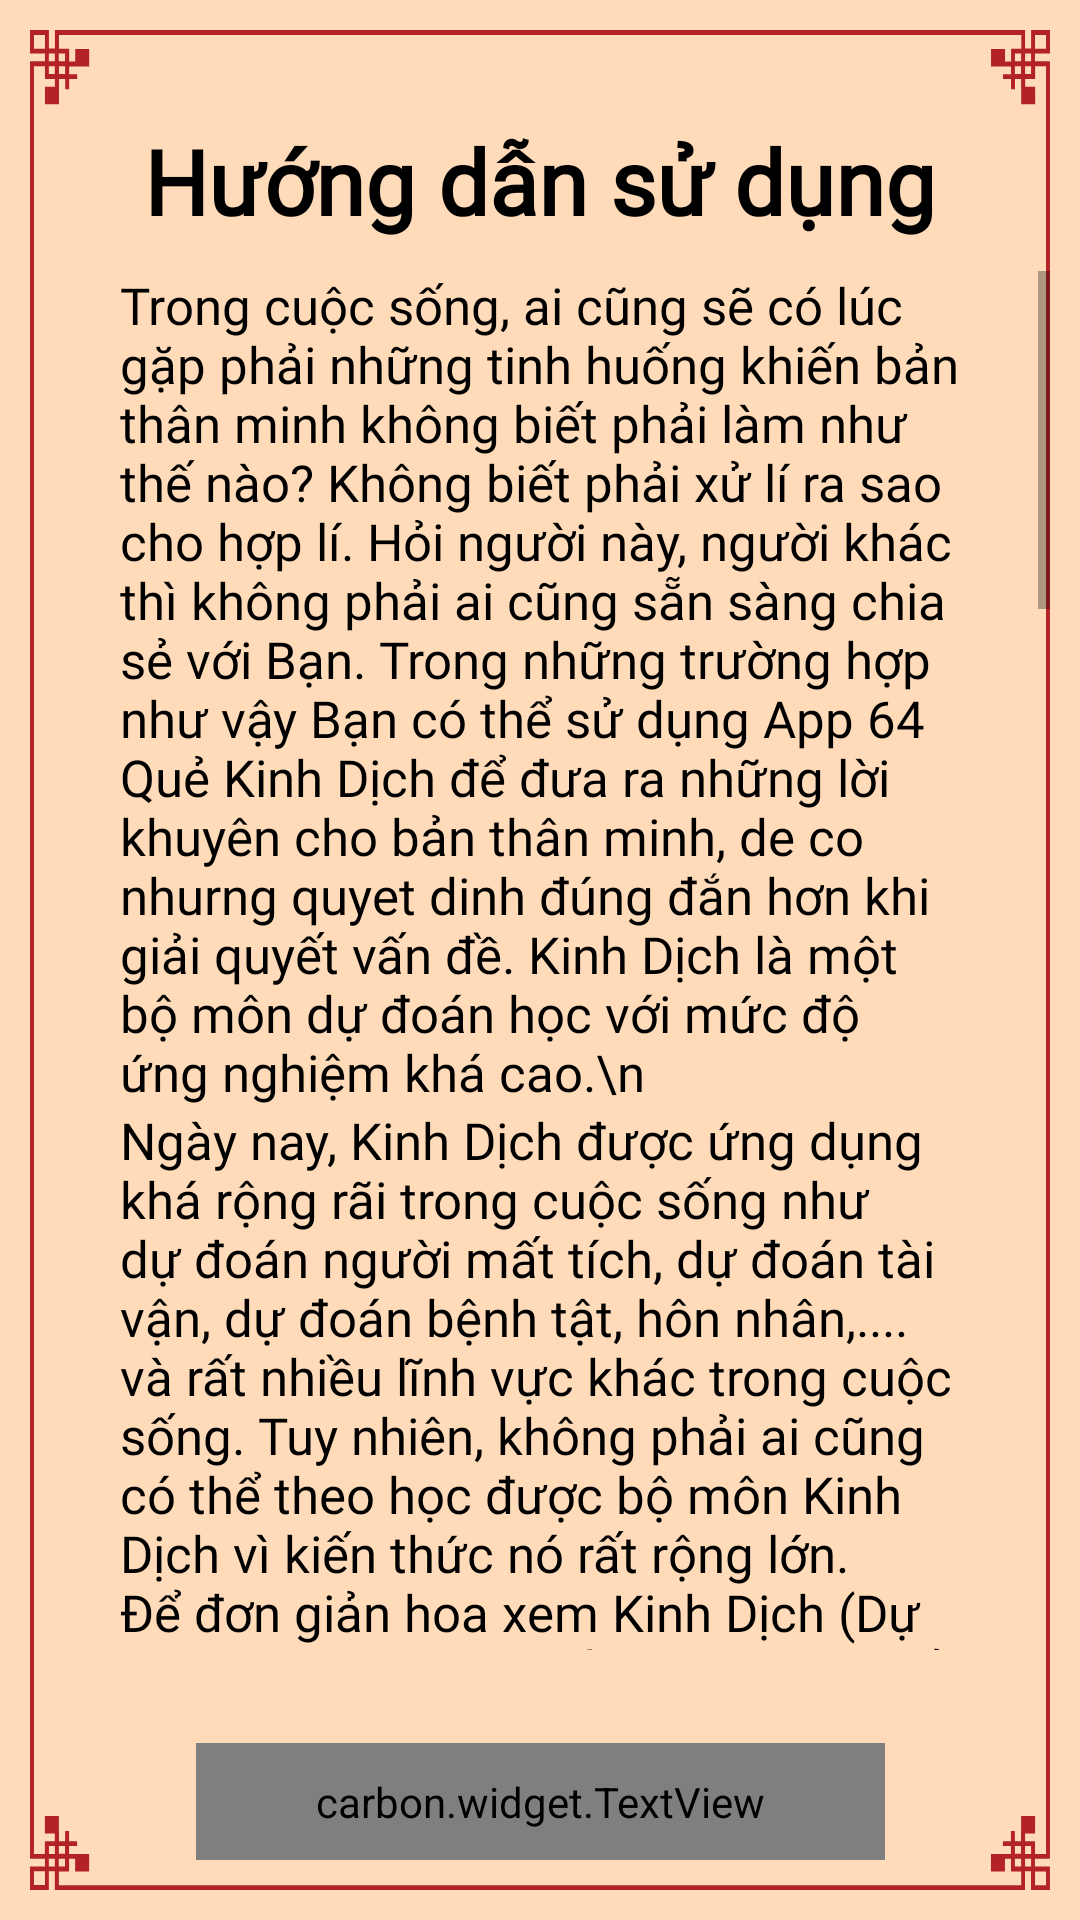

Android layout source for this screen:
<!-- AndroidManifest.xml: application theme AppTheme -->
<!-- res/layout/fragment_tutorial_que.xml -->
<?xml version="1.0" encoding="utf-8"?>
<LinearLayout xmlns:android="http://schemas.android.com/apk/res/android"
    xmlns:app="http://schemas.android.com/apk/res-auto"
    xmlns:tools="http://schemas.android.com/tools"
    android:layout_width="match_parent"
    android:layout_height="match_parent"
    android:background="@color/brown_bg"
    android:gravity="center"
    tools:context=".ui.TutorialQueFragment">

    <androidx.constraintlayout.widget.ConstraintLayout
        android:layout_width="match_parent"
        android:layout_height="match_parent"
        android:layout_margin="10dp"
        android:background="@drawable/ic_khung_bg_red"
        android:gravity="center"
        android:orientation="vertical">

        <TextView
            android:id="@+id/title"
            android:layout_width="wrap_content"
            android:layout_height="wrap_content"
            android:layout_gravity="center"
            android:layout_marginTop="30dp"
            android:fontFamily="@font/truculenta"
            android:textStyle="bold"
            android:gravity="center"
            android:text="Hướng dẫn sử dụng"
            android:textColor="@android:color/black"
            android:textSize="30sp"
            app:layout_constraintEnd_toEndOf="parent"
            app:layout_constraintStart_toStartOf="parent"
            app:layout_constraintTop_toTopOf="parent" />


        <ScrollView
            android:id="@+id/scrollView2"
            android:layout_width="match_parent"
            android:layout_height="0dp"
            android:layout_marginTop="10dp"
            android:layout_marginBottom="80dp"
            android:fillViewport="true"
            app:layout_constraintBottom_toBottomOf="parent"
            app:layout_constraintEnd_toEndOf="parent"
            app:layout_constraintStart_toStartOf="parent"
            app:layout_constraintTop_toBottomOf="@+id/title">

            <LinearLayout
                android:layout_width="match_parent"
                android:layout_height="wrap_content"
                android:layout_marginHorizontal="30dp"
                android:orientation="vertical">

                <TextView
                    android:layout_width="wrap_content"
                    android:layout_height="wrap_content"
                    android:layout_gravity="center"
                    android:fontFamily="@font/truculenta"
                    android:text="Trong cuộc sống, ai cũng sẽ có lúc gặp phải những tinh huống khiến bản thân minh không biết phải làm như thế nào? Không biết phải xử lí ra sao cho hợp lí. Hỏi người này, người khác thì không phải ai cũng sẵn sàng chia sẻ với
Bạn. Trong những trường hợp như vậy Bạn có thể sử dụng App 64 Quẻ Kinh Dịch để đưa ra những lời khuyên cho bản thân
minh, de co nhurng quyet dinh
đúng đắn hơn khi giải quyết vấn đề. Kinh Dịch là một bộ môn dự đoán học với mức độ ứng nghiệm khá cao.\n"
                    android:textColor="@android:color/black"
                    android:textSize="17sp" />

                <TextView
                    android:layout_width="wrap_content"
                    android:layout_height="wrap_content"
                    android:layout_gravity="center"
                    android:fontFamily="@font/truculenta"
                    android:text="Ngày nay, Kinh Dịch được ứng dụng khá rộng rãi trong cuộc sống như dự đoán người mất tích, dự đoán tài vận, dự đoán bệnh tật, hôn nhân,.... và rất nhiều lĩnh vực khác trong cuộc sống.
Tuy nhiên, không phải ai cũng có thể theo học được bộ môn Kinh Dịch vì kiến thức nó rất rộng lớn. Để đơn giản hoa xem Kinh Dịch (Dự doan học va giúp nhiều người có thể tiếp cận được đến với bộ môn Kinh Dịch này.App 64 Quẻ Kinh Dịch đã biên soạn lại 64 quẻ được cổ nhân để lại. Có thể nói bộ thẻ này phản ánh hầu hết các vấn đề chính xung quanh cuộc sống của mỗi chúng ta. Hi vọng rằng Bộ thẻ 64 Quẻ Kinh Dịch sẽ giúp Bạn có được những quyết định đúng đắn trong cuộc sống, để Bạn có một cuộc sống tốt đẹp hơn.\n"
                    android:textColor="@android:color/black"
                    android:textSize="17sp" />

                <TextView
                    android:layout_width="wrap_content"
                    android:layout_height="wrap_content"
                    android:layout_gravity="center"
                    android:gravity="center"
                    android:text="Lưu ý &quot;khi sử dụng&quot;"
                    android:fontFamily="@font/truculenta"
                    android:textColor="@android:color/black"
                    android:textStyle="bold"
                    android:textSize="20sp"
                    app:layout_constraintEnd_toEndOf="parent"
                    app:layout_constraintStart_toStartOf="parent"
                    app:layout_constraintTop_toTopOf="parent" />

                <TextView
                    android:layout_width="wrap_content"
                    android:layout_height="wrap_content"
                    android:layout_gravity="center"
                    android:fontFamily="@font/truculenta"
                    android:text="Lưu ý 1: Trong một quẻ sẽ có 14 vấn đề dự đoán khác nhau. Tuy nhiên, khi rút quẻ chỉ xem một nội dung duy nhật mà trước khi rút quẻ. Bạn nghĩ đến vấn đề đó chứ không phải xem tất cả ý nghĩa của 14 nội dung trong quẻ.
\nLưu ý 2: Đối với cùng một câu hỏi không nên rút quẻ 2 lần để hỏi vì nếu làm như vậy sẽ mất đi sự linh ứng dẫn đến thông điệp đưa ra không chính xác do quá lạm dụng. Bạn có thể hỏi nhiều câu hỏi khác nhau tại một thời điểm, và nên nhớ sau mỗi câu hỏi nên trộn đều bộ thẻ và sau đó làm lại như
Bước1 Bạn nhé.\n\nCùng với sự đồng hành của App 64 Quẻ. Tôi chúc Bạn sẽ đưa ra được những quyết định sáng suốt trong cuộc sống."
                    android:textColor="@android:color/black"
                    android:textSize="17sp" />

                <TextView
                    android:layout_width="wrap_content"
                    android:layout_height="wrap_content"
                    android:layout_gravity="center"
                    android:layout_marginTop="10dp"
                    android:fontFamily="@font/truculenta"
                    android:gravity="center"
                    android:text="Khi xem cho &quot;bản thân&quot;"
                    android:textColor="@android:color/black"
                    android:textSize="20sp"
                    android:textStyle="bold" />

                <TextView
                    android:layout_width="wrap_content"
                    android:layout_height="wrap_content"
                    android:layout_gravity="center"
                    android:layout_marginTop="10dp"
                    android:fontFamily="@font/truculenta"
                    android:text="Bước 1: Tập trung suy nghĩ vào nôi dung câu hỏi trong vòng 20-30s mà bản thân mình đang gặp vấn đề hoặc đang gặp khúc mắc không biết nên xử
Ií, giải quyêt như thê nào. Nên nhớ rằng Bạn càng tập trung nghiêm túc bao nhiêu thì mức độ linh ứng càng cao bấy nhiêu.
\nBước 2: Sau đó, nhấn nút tráo quẻ và chọn ngẫu nhiên một thẻ và xem nội dung của Quẻ đó chính là thông điệp đưa ra cho Bạn đối với câu hỏi đó."
                    android:textColor="@android:color/black"
                    android:textSize="17sp" />

                <TextView
                    android:layout_width="wrap_content"
                    android:layout_height="wrap_content"
                    android:layout_gravity="center"
                    android:layout_marginTop="10dp"
                    android:fontFamily="@font/truculenta"
                    android:gravity="center"
                    android:text="Khi xem cho &quot;người khác&quot;"
                    android:textColor="@android:color/black"
                    android:textSize="20sp"
                    android:textStyle="bold" />

                <TextView
                    android:layout_width="wrap_content"
                    android:layout_height="wrap_content"
                    android:layout_gravity="center"
                    android:layout_marginVertical="10dp"
                    android:fontFamily="@font/truculenta"
                    android:text="Cách thứ nhất: Hãy bảo họ tập trung suy nghĩ vào nội dung câu hỏi trong vòng 20-30s mà bản thân mình đang gặp vấn đề hoặc đang gặp khúc mắc không biêt nên xử lí, giải quyêt như thê nào. Và cũng hãy bảo họ thật nghiêm túc Bạn nhé. Sau đo, Nhấn nút XEM HỘ và chọn nút RÚT QUẺ NGẪU NHIÊN và xem nội dung của Quẻ đó chính là thông điệp đưa ra cho họ.
            \nCách thứ hai: Bạn bảo họ tập trung suy nghĩ trong đầu về 2 con số bất kì từ 1-64 kèm theo một câu hỏi mà họ đang quan tâm sau đó bảo họ nói cho bạn biết về con số mà họ đang nghĩ trong đầu. Sau khi đã biết được con số đó bạn Nhấn nút XEM HỘ và chọn con số trong ô số và nhấn nút RÚT QUẺ ĐÃ CHỌN để tìm trong quẻ App 64 Quẻ để nói cho họ biết về thông điệp mà quẻ đưa ra đối với câu hỏi của họ."
                    android:textColor="@android:color/black"
                    android:textSize="17sp" />

            </LinearLayout>

        </ScrollView>

        <carbon.widget.TextView
            android:id="@+id/btnBack"
            android:layout_width="wrap_content"
            android:layout_height="wrap_content"
            android:layout_gravity="center"
            android:layout_marginBottom="10dp"
            android:background="@color/red_custom"
            android:fontFamily="@font/truculenta_bold"
            android:gravity="center"
            android:paddingHorizontal="40dp"
            android:paddingVertical="10dp"
            android:text="Quay lại"
            android:textAllCaps="true"
            android:textColor="#ffff"
            android:textSize="18sp"
            app:carbon_cornerRadius="10dp"
            app:carbon_rippleColor="@color/transparent_click"
            app:layout_constraintBottom_toBottomOf="parent"
            app:layout_constraintEnd_toEndOf="parent"
            app:layout_constraintStart_toStartOf="parent" />

    </androidx.constraintlayout.widget.ConstraintLayout>

</LinearLayout>
<!-- resources referenced by this layout -->
<resources>
  <color name="brown_bg">#FFDBB9</color>
  <color name="red_custom">#5e101a</color>
  <color name="transparent_click">#12000000</color>
  <!-- drawable ic_khung_bg_red (drawable) -->
  <vector xmlns:android="http://schemas.android.com/apk/res/android"
      android:width="1000dp"
      android:height="1700dp"
      android:viewportWidth="1159.3"
      android:viewportHeight="1647.9">
    <path
        android:pathData="M1159.3,20.9V0h-21.5v16.5h-6.8V0H28.3v16.5h-6.8V0H0v20.9h17v6.8H0v1592.5h17v6.8H0v20.9h21.4v-16.6h6.8v16.6h1102.7v-16.6h6.8v16.6h21.5v-20.9h-17v-6.8h17V27.7h-17v-6.8h17ZM1142.3,4.4h12.5v12.2h-12.5V4.4ZM4.5,16.5V4.4h12.5v12.2H4.5ZM21.4,20.9h6.8v6.8h-6.8v-6.8ZM39.8,27.7h-7.1v-6.8h7.1v6.8ZM21.4,32.1h6.8v6.9h-6.8v-6.9ZM32.9,32.1h7v6.8h-7v-6.8ZM17,1643.5H4.5v-12.2h12.5v12.2ZM21.4,1627v-6.8h6.8v6.8h-6.8ZM39.8,1615.8h-7v-6.9h7v6.9ZM39.8,1620.2v6.8h-7.1v-6.8h7.1ZM28.3,1615.9h-6.8v-6.9h6.8v6.9ZM1154.8,1631.4v12.2h-12.5v-12.2h12.5ZM1137.8,1627h-6.8v-6.8h6.8v6.8ZM1119.4,1620.2h7.1v6.8h-7.1v-6.8ZM1137.8,1615.9h-6.8v-6.9h6.8v6.9ZM1126.4,1615.8h-7v-6.9h7v6.9ZM1154.8,32.1v1583.8h-12.5v-11.3h-11.3v-6.8h11.3l0.1,-15.5h-15.9v13.3h-0.1v9h-7v-8.9h-4.5l-0,8.9h-9.1v4.4h9.1v6.9h-22.7v15.5h15.9v-11.1h6.9v11.2h11.6v12.2H32.8v-12.2h11.6v-11.2h6.9v11.1h15.9v-15.5h-22.8v-6.9h9.1v-4.4h-9.1v-8.9h-4.5l0,8.9h-7v-9h-0.1v-13.3h-15.9l0,15.5h11.3v6.8h-11.3v11.3H4.5V32.1h12.5v11.3h11.3v6.8h-11.3l-0,15.5h15.9v-13.3h0.1v-8.9h7l-0,8.9h4.5v-8.9h9.1v-4.4h-9.1v-6.8h22.8v-15.5h-15.9v11h-6.9v-11.2h-11.6V4.4h1093.8v12.2h-11.6v11.2h-6.9v-11h-15.9v15.5h22.7v6.8h-9.1v4.4h9.1l0,8.9h4.5v-8.9h7v8.9h0.1v13.3h15.9l-0.1,-15.5h-11.3v-6.8h11.3v-11.3h12.5ZM1119.4,32.1h7v6.8h-7v-6.8ZM1131,32.1h6.8v6.9h-6.8v-6.9ZM1119.4,27.7v-6.8h7.1v6.8h-7.1ZM1137.8,27.7h-6.8v-6.8h6.8v6.8Z"
        android:strokeWidth="0"
        android:fillColor="#B32325"/>
  </vector>
  <style name="AppTheme" parent="Theme.AppCompat.Light.NoActionBar">
          
          <item name="colorPrimary">@color/colorPrimary</item>
          <item name="colorPrimaryDark">@color/colorPrimaryDark</item>
          <item name="colorAccent">@color/colorPrimaryDark</item>
          <item name="android:windowBackground">@color/white</item>
          <item name="android:screenOrientation">locked</item>
          <item name="android:windowTranslucentStatus">false</item>
          <item name="android:windowTranslucentNavigation">false</item>
      </style>
  <color name="colorPrimary">#3C94FF</color>
  <color name="colorPrimaryDark">#3C94FF</color>
  <color name="white">#FFFFFFFF</color>
</resources>
